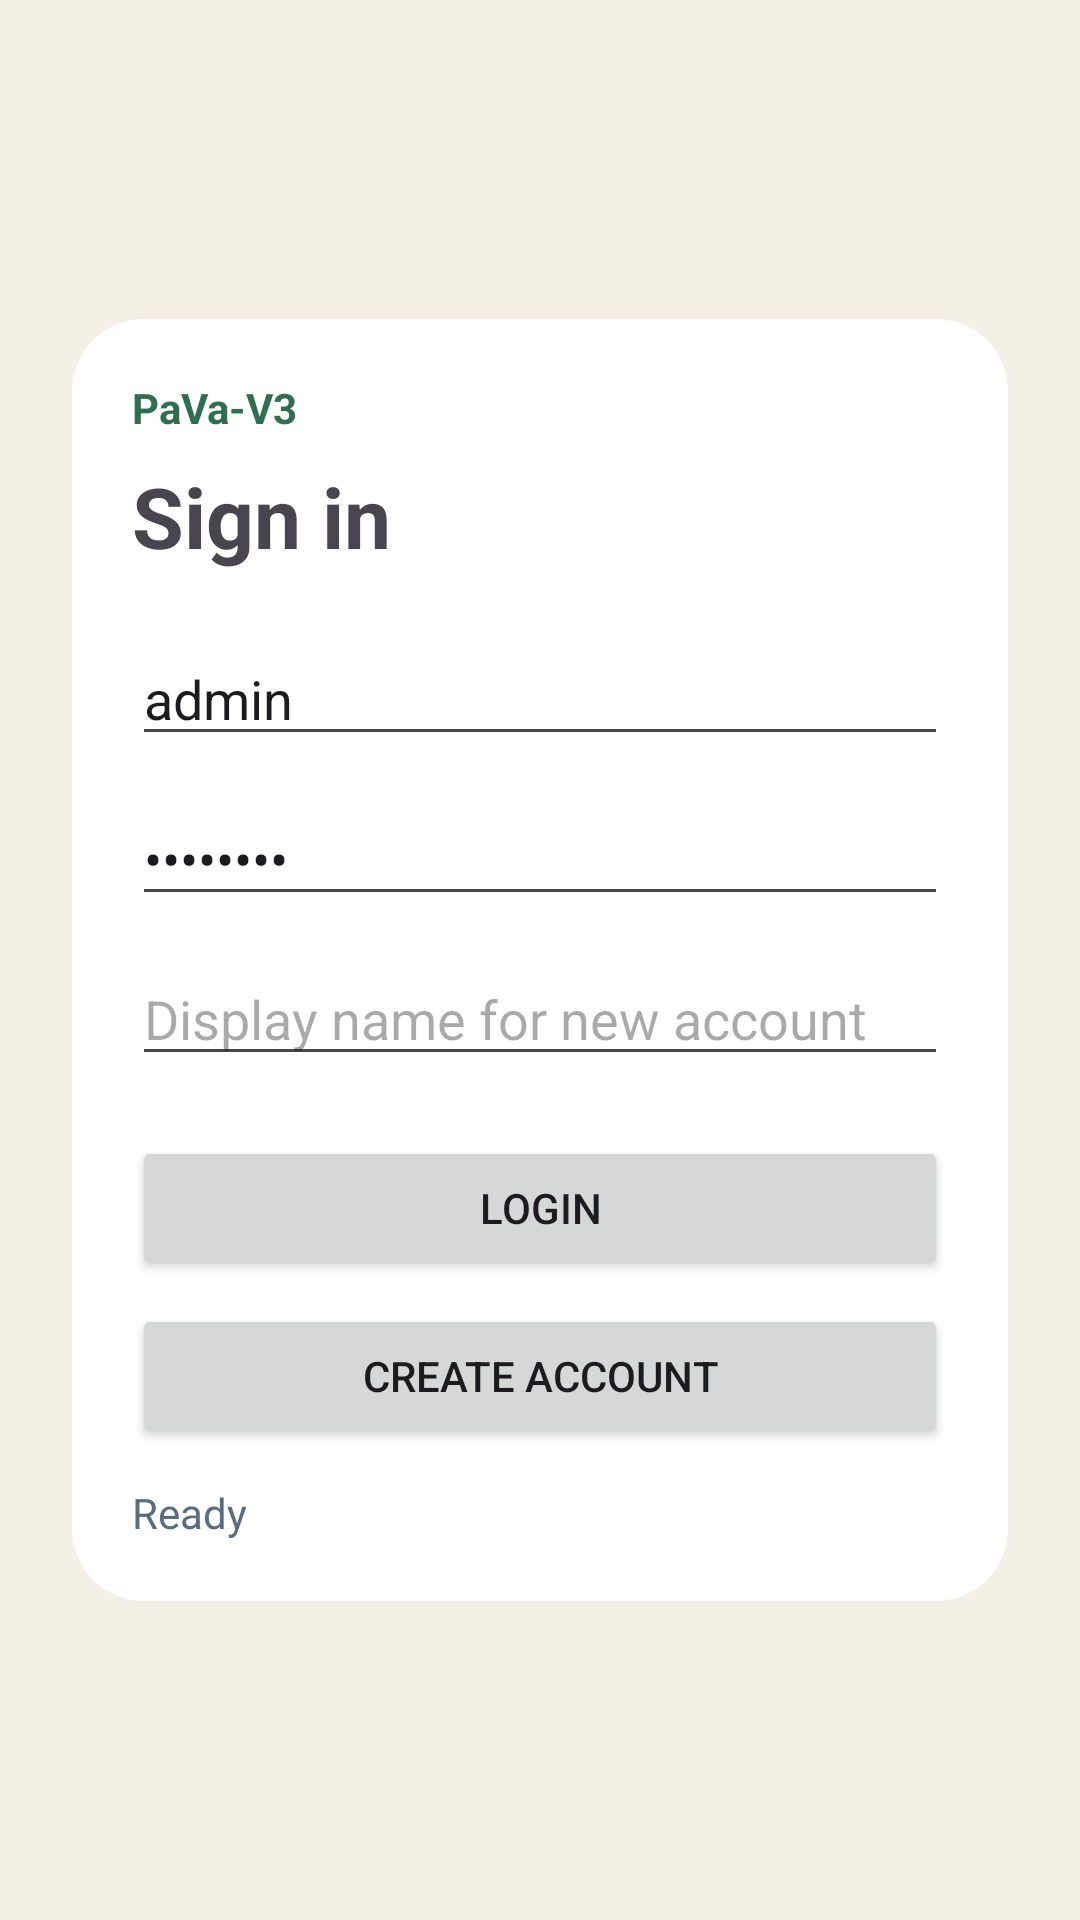

Layout XML and referenced resources for this Android screen:
<!-- AndroidManifest.xml: application theme Theme.PaVaV3 -->
<!-- res/layout/activity_login.xml -->
<?xml version="1.0" encoding="utf-8"?>
<LinearLayout xmlns:android="http://schemas.android.com/apk/res/android"
    android:layout_width="match_parent"
    android:layout_height="match_parent"
    android:background="@color/v3_background"
    android:gravity="center"
    android:orientation="vertical"
    android:padding="24dp">

    <LinearLayout
        android:layout_width="match_parent"
        android:layout_height="wrap_content"
        android:background="@drawable/bg_card"
        android:orientation="vertical"
        android:padding="20dp">

        <TextView android:layout_width="wrap_content" android:layout_height="wrap_content" android:text="PaVa-V3" android:textColor="@color/v3_accent" android:textStyle="bold" />
        <TextView android:layout_width="wrap_content" android:layout_height="wrap_content" android:layout_marginTop="8dp" android:text="Sign in" android:textSize="28sp" android:textStyle="bold" />
        <EditText android:id="@+id/usernameInput" android:layout_width="match_parent" android:layout_height="wrap_content" android:layout_marginTop="20dp" android:hint="Username" android:inputType="text" android:text="admin" />
        <EditText android:id="@+id/passwordInput" android:layout_width="match_parent" android:layout_height="wrap_content" android:layout_marginTop="12dp" android:hint="Password" android:inputType="textPassword" android:text="admin123" />
        <EditText android:id="@+id/displayNameInput" android:layout_width="match_parent" android:layout_height="wrap_content" android:layout_marginTop="12dp" android:hint="Display name for new account" />
        <Button android:id="@+id/loginButton" android:layout_width="match_parent" android:layout_height="wrap_content" android:layout_marginTop="20dp" android:text="Login" />
        <Button android:id="@+id/registerButton" android:layout_width="match_parent" android:layout_height="wrap_content" android:layout_marginTop="8dp" android:text="Create account" />
        <TextView android:id="@+id/statusText" android:layout_width="match_parent" android:layout_height="wrap_content" android:layout_marginTop="12dp" android:text="Ready" android:textColor="@color/v3_muted" />
    </LinearLayout>
</LinearLayout>
<!-- resources referenced by this layout -->
<resources>
  <color name="v3_accent">#2F6F4F</color>
  <color name="v3_background">#F4EFE4</color>
  <color name="v3_muted">#5A6C7D</color>
  <!-- drawable bg_card (drawable) -->
  <?xml version="1.0" encoding="utf-8"?>
  <shape xmlns:android="http://schemas.android.com/apk/res/android" android:shape="rectangle">
      <solid android:color="@color/v3_surface" />
      <corners android:radius="24dp" />
  </shape>
  <style name="Theme.PaVaV3" parent="Theme.Material3.Light.NoActionBar">
          <item name="colorPrimary">@color/v3_blue</item>
          <item name="android:statusBarColor">@color/v3_background</item>
          <item name="android:navigationBarColor">@color/v3_background</item>
          <item name="android:windowLightStatusBar" tools:targetApi="m">true</item>
      </style>
  <color name="v3_surface">#FFFFFF</color>
  <color name="v3_blue">#1877F2</color>
</resources>
